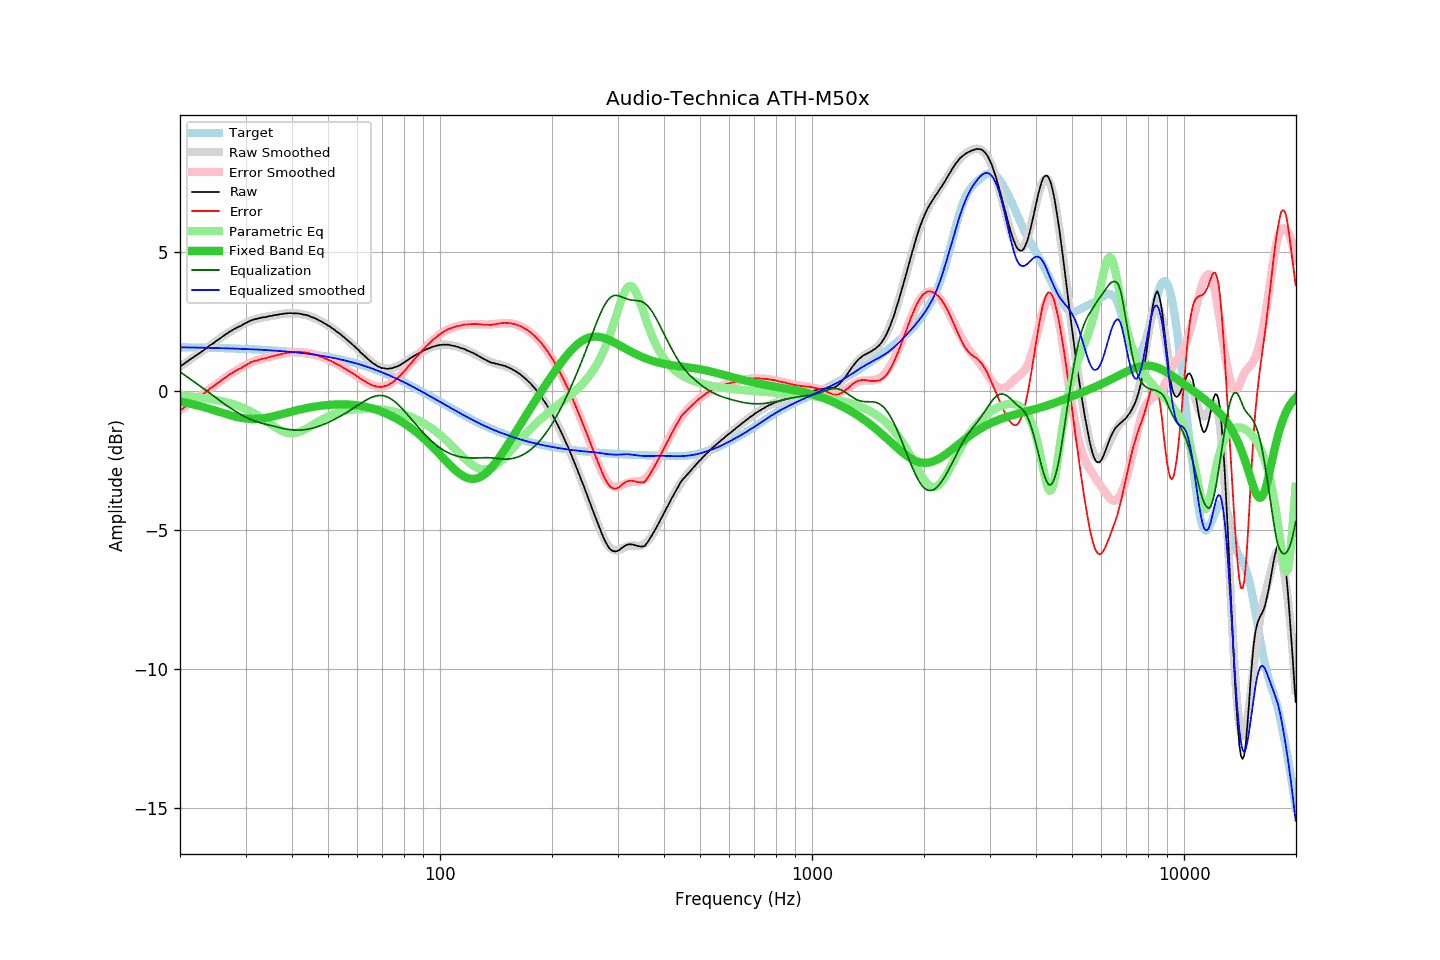

The data file committed next to this chart (first rows):
frequency, raw, error, smoothed, error_smoothed, equalization, parametric_eq, equalized_raw, equalized_smoothed, target
20.00, 0.88, -0.70, 0.88, -0.69, 0.69, -0.37, 1.57, 1.57, 1.58
20.20, 0.92, -0.66, 0.92, -0.65, 0.65, -0.38, 1.57, 1.57, 1.57
20.40, 0.96, -0.61, 0.96, -0.61, 0.61, -0.40, 1.57, 1.57, 1.57
20.61, 1.00, -0.58, 1.00, -0.57, 0.57, -0.41, 1.57, 1.57, 1.57
20.81, 1.05, -0.52, 1.04, -0.53, 0.53, -0.42, 1.58, 1.57, 1.57
21.02, 1.08, -0.49, 1.08, -0.49, 0.49, -0.43, 1.57, 1.57, 1.57
21.23, 1.13, -0.44, 1.12, -0.45, 0.45, -0.45, 1.58, 1.57, 1.57
21.44, 1.17, -0.40, 1.16, -0.41, 0.41, -0.46, 1.58, 1.57, 1.57
21.66, 1.20, -0.37, 1.20, -0.37, 0.37, -0.47, 1.56, 1.57, 1.57
21.87, 1.24, -0.33, 1.24, -0.33, 0.33, -0.49, 1.56, 1.57, 1.57
22.09, 1.28, -0.29, 1.28, -0.28, 0.28, -0.50, 1.56, 1.56, 1.57
22.31, 1.32, -0.25, 1.32, -0.24, 0.24, -0.52, 1.56, 1.56, 1.56
22.54, 1.36, -0.21, 1.36, -0.20, 0.20, -0.53, 1.56, 1.56, 1.56
22.76, 1.40, -0.16, 1.40, -0.16, 0.16, -0.55, 1.56, 1.56, 1.56
22.99, 1.44, -0.12, 1.44, -0.12, 0.12, -0.56, 1.56, 1.56, 1.56
23.22, 1.48, -0.08, 1.48, -0.07, 0.07, -0.58, 1.55, 1.56, 1.56
23.45, 1.53, -0.03, 1.53, -0.03, 0.03, -0.60, 1.56, 1.56, 1.56
23.69, 1.57, 0.01, 1.57, 0.01, -0.01, -0.61, 1.56, 1.56, 1.56
23.92, 1.62, 0.06, 1.61, 0.05, -0.05, -0.63, 1.56, 1.56, 1.56
24.16, 1.66, 0.10, 1.65, 0.10, -0.10, -0.65, 1.56, 1.55, 1.56
24.40, 1.69, 0.14, 1.69, 0.14, -0.14, -0.67, 1.55, 1.55, 1.55
24.65, 1.73, 0.18, 1.74, 0.18, -0.18, -0.69, 1.54, 1.55, 1.55
24.89, 1.78, 0.23, 1.78, 0.23, -0.23, -0.70, 1.55, 1.55, 1.55
25.14, 1.82, 0.27, 1.82, 0.27, -0.27, -0.72, 1.55, 1.55, 1.55
25.39, 1.86, 0.31, 1.86, 0.31, -0.31, -0.74, 1.55, 1.55, 1.55
25.65, 1.90, 0.35, 1.90, 0.36, -0.36, -0.76, 1.54, 1.55, 1.55
25.91, 1.94, 0.39, 1.94, 0.40, -0.40, -0.78, 1.54, 1.54, 1.54
26.16, 1.98, 0.44, 1.98, 0.44, -0.44, -0.80, 1.54, 1.54, 1.54
26.43, 2.02, 0.48, 2.02, 0.48, -0.48, -0.81, 1.54, 1.54, 1.54
26.69, 2.06, 0.52, 2.06, 0.52, -0.52, -0.83, 1.54, 1.54, 1.54
26.96, 2.10, 0.56, 2.09, 0.56, -0.56, -0.85, 1.54, 1.54, 1.54
27.23, 2.14, 0.60, 2.13, 0.60, -0.60, -0.87, 1.54, 1.54, 1.54
27.50, 2.17, 0.63, 2.17, 0.63, -0.63, -0.88, 1.53, 1.53, 1.53
27.77, 2.21, 0.68, 2.20, 0.67, -0.67, -0.90, 1.54, 1.53, 1.53
28.05, 2.24, 0.71, 2.23, 0.71, -0.71, -0.91, 1.53, 1.53, 1.53
28.33, 2.27, 0.74, 2.27, 0.74, -0.74, -0.93, 1.53, 1.53, 1.53
28.62, 2.30, 0.77, 2.30, 0.78, -0.78, -0.94, 1.52, 1.52, 1.53
28.90, 2.33, 0.80, 2.33, 0.81, -0.81, -0.95, 1.52, 1.52, 1.52
29.19, 2.35, 0.83, 2.36, 0.85, -0.85, -0.96, 1.50, 1.52, 1.52
29.48, 2.39, 0.87, 2.39, 0.88, -0.88, -0.97, 1.51, 1.52, 1.52
29.78, 2.42, 0.90, 2.42, 0.91, -0.91, -0.98, 1.51, 1.51, 1.52
30.08, 2.45, 0.93, 2.45, 0.94, -0.94, -0.99, 1.51, 1.51, 1.51
30.38, 2.48, 0.97, 2.48, 0.97, -0.97, -0.99, 1.51, 1.51, 1.51
30.68, 2.51, 1.00, 2.50, 0.99, -0.99, -1.00, 1.51, 1.51, 1.51
30.99, 2.54, 1.03, 2.53, 1.02, -1.02, -1.00, 1.52, 1.50, 1.51
31.30, 2.56, 1.05, 2.55, 1.04, -1.04, -1.00, 1.51, 1.50, 1.50
31.61, 2.58, 1.08, 2.57, 1.07, -1.07, -1.00, 1.51, 1.50, 1.50
31.93, 2.59, 1.09, 2.59, 1.09, -1.09, -1.00, 1.50, 1.50, 1.50
32.24, 2.60, 1.10, 2.60, 1.11, -1.11, -1.00, 1.49, 1.49, 1.50
32.57, 2.62, 1.13, 2.62, 1.13, -1.13, -1.00, 1.49, 1.49, 1.49
32.89, 2.63, 1.14, 2.63, 1.14, -1.14, -0.99, 1.48, 1.49, 1.49
33.22, 2.65, 1.16, 2.64, 1.16, -1.16, -0.98, 1.49, 1.48, 1.49
33.55, 2.65, 1.17, 2.66, 1.18, -1.18, -0.98, 1.47, 1.48, 1.48
33.89, 2.66, 1.18, 2.67, 1.19, -1.19, -0.97, 1.47, 1.48, 1.48
34.23, 2.67, 1.19, 2.68, 1.20, -1.20, -0.96, 1.46, 1.47, 1.48
34.57, 2.69, 1.22, 2.69, 1.22, -1.22, -0.95, 1.47, 1.47, 1.47
34.92, 2.70, 1.23, 2.70, 1.23, -1.23, -0.93, 1.47, 1.47, 1.47
35.27, 2.71, 1.24, 2.71, 1.25, -1.25, -0.92, 1.46, 1.46, 1.46
35.62, 2.72, 1.26, 2.72, 1.26, -1.26, -0.91, 1.46, 1.46, 1.46
35.97, 2.73, 1.27, 2.73, 1.28, -1.28, -0.89, 1.45, 1.45, 1.46
... 635 more rows
